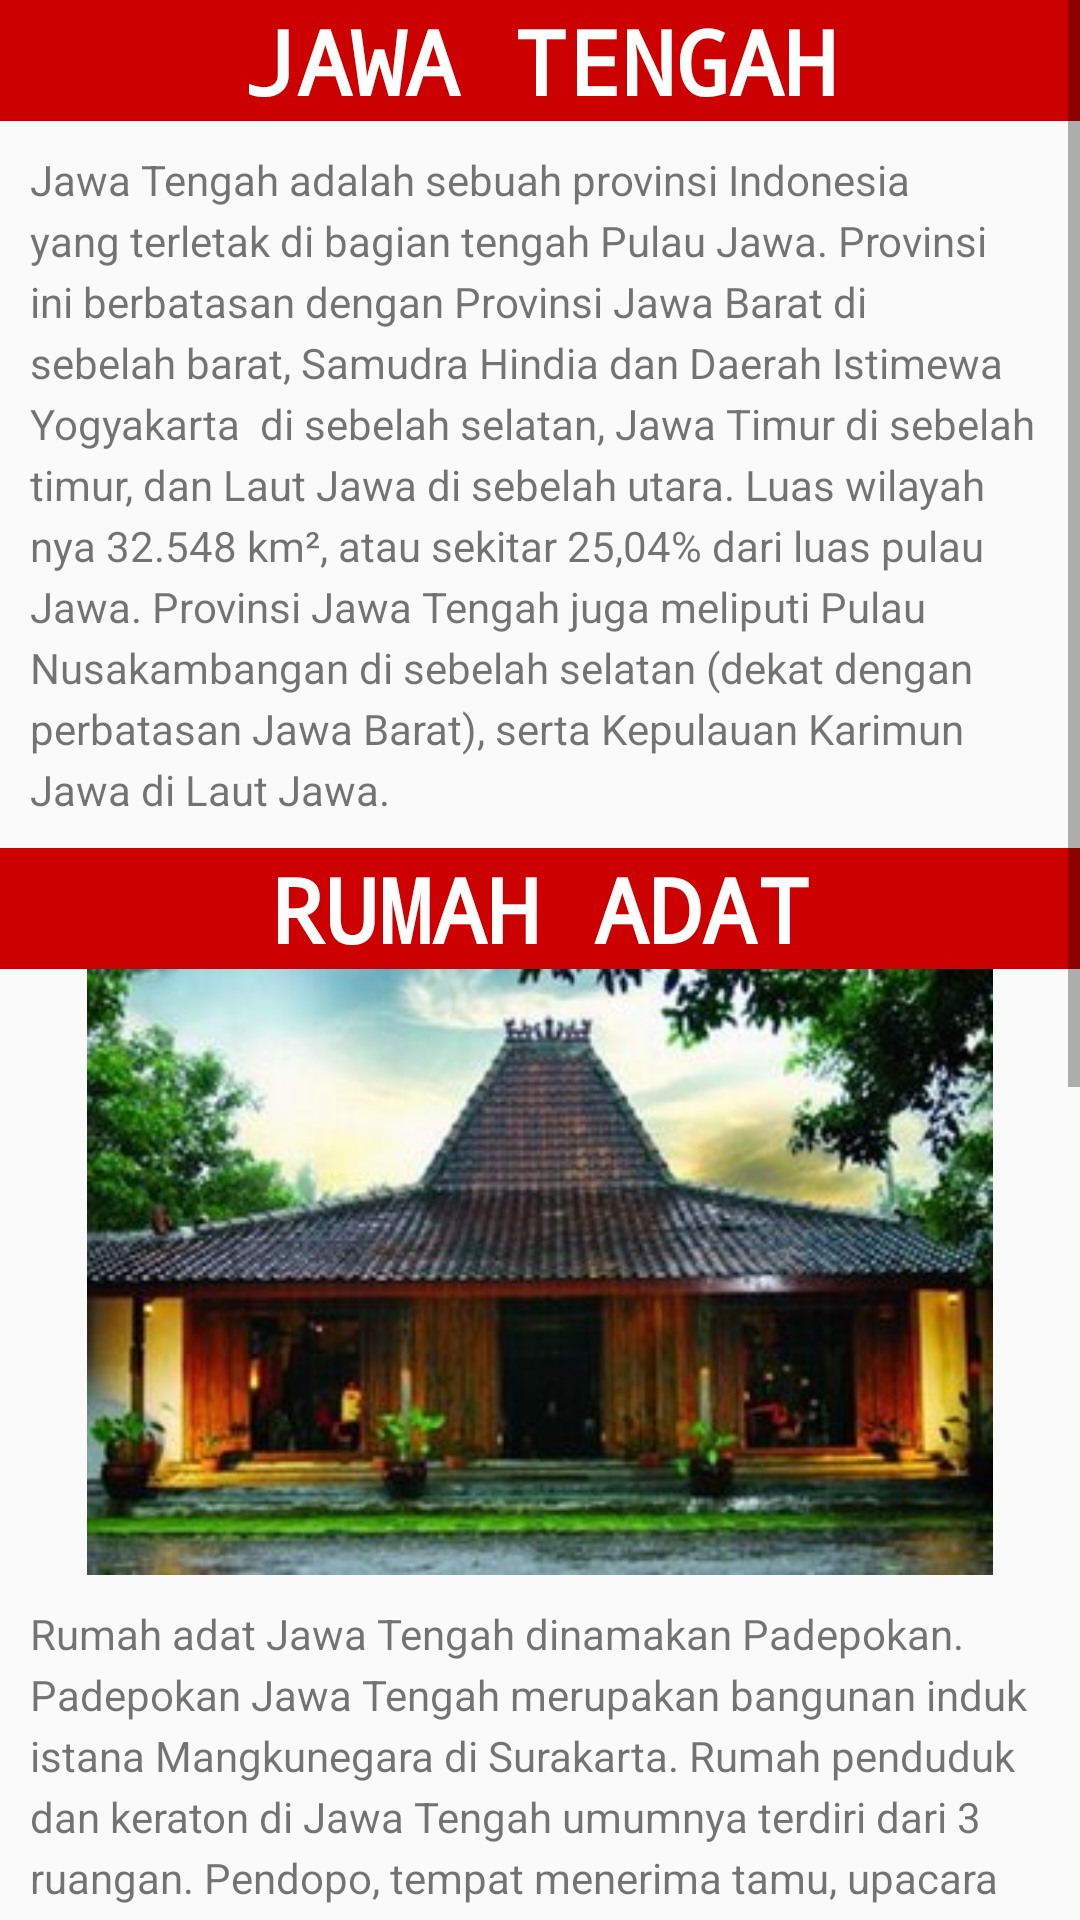

Layout XML and referenced resources for this Android screen:
<!-- AndroidManifest.xml: application theme AppTheme.NoActionBar -->
<!-- res/layout/jawatengah.xml -->
<?xml version="1.0" encoding="utf-8"?>
<ScrollView
    xmlns:android="http://schemas.android.com/apk/res/android"
    xmlns:app="http://schemas.android.com/apk/res-auto"
    android:layout_width="match_parent"
    android:layout_height="match_parent">

    <LinearLayout xmlns:android="http://schemas.android.com/apk/res/android"
        xmlns:app="http://schemas.android.com/apk/res-auto"
        android:layout_width="match_parent"
        android:layout_height="match_parent"
        android:orientation="vertical">

        <TextView
            android:id="@+id/textView13"
            android:layout_width="match_parent"
            android:layout_height="wrap_content"
            android:layout_alignParentLeft="true"
            android:layout_alignParentStart="true"
            android:layout_alignParentTop="true"
            android:background="@android:color/holo_red_dark"
            android:fontFamily="monospace"
            android:text="Jawa tengah"
            android:textAlignment="center"
            android:textAllCaps="true"
            android:textColor="@android:color/background_light"
            android:textSize="30sp"
            android:textStyle="bold" />

        <TextView
            android:id="@+id/textView15"
            android:layout_width="match_parent"
            android:layout_height="wrap_content"
            android:layout_alignParentBottom="true"
            android:layout_centerHorizontal="true"
            android:layout_margin="10dp"
            android:lineSpacingExtra="4sp"
            android:text="Jawa Tengah adalah sebuah provinsi Indonesia yang terletak di bagian tengah Pulau Jawa. Provinsi ini berbatasan dengan Provinsi Jawa Barat di sebelah barat, Samudra Hindia dan Daerah Istimewa Yogyakarta  di sebelah selatan, Jawa Timur di sebelah timur, dan Laut Jawa di sebelah utara. Luas wilayah nya 32.548 km², atau sekitar 25,04% dari luas pulau Jawa. Provinsi Jawa Tengah juga meliputi Pulau Nusakambangan di sebelah selatan (dekat dengan perbatasan Jawa Barat), serta Kepulauan Karimun Jawa di Laut Jawa. "
            android:textSize="14sp" />

        <TextView
            android:id="@+id/textView3"
            android:layout_width="match_parent"
            android:layout_height="wrap_content"
            android:layout_alignParentLeft="true"
            android:layout_alignParentStart="true"
            android:layout_alignParentTop="true"
            android:background="@android:color/holo_red_dark"
            android:fontFamily="monospace"
            android:text="Rumah Adat"
            android:textAlignment="center"
            android:textAllCaps="true"
            android:textColor="@android:color/background_light"
            android:textSize="30sp"
            android:textStyle="bold" />

        <ImageView
            android:id="@+id/imageView4"
            android:layout_width="match_parent"
            android:layout_height="202dp"
            android:layout_alignLeft="@+id/textView7"
            android:layout_alignStart="@+id/textView7"
            android:layout_alignTop="@+id/textView4"
            app:srcCompat="@drawable/rumahadat_jawatengah" />

        <TextView
            android:id="@+id/textView4"
            android:layout_width="match_parent"
            android:layout_height="wrap_content"
            android:layout_alignParentBottom="true"
            android:layout_centerHorizontal="true"
            android:layout_margin="10dp"
            android:lineSpacingExtra="4sp"
            android:text="Rumah adat Jawa Tengah dinamakan Padepokan. Padepokan Jawa Tengah merupakan bangunan induk istana Mangkunegara di Surakarta. Rumah penduduk dan keraton di Jawa Tengah umumnya terdiri dari 3 ruangan. Pendopo, tempat menerima tamu, upacara adat dan kesenian. Pringgitan untuk pagelaran wayang kulit. Dalem, tempat singgasana raja. "
            android:textSize="14sp" />

        <TextView
            android:id="@+id/textView7"
            android:layout_width="match_parent"
            android:layout_height="wrap_content"
            android:layout_alignLeft="@+id/textView11"
            android:layout_alignParentBottom="true"
            android:layout_alignStart="@+id/textView11"
            android:background="@android:color/holo_red_dark"
            android:fontFamily="monospace"
            android:text="Pakaian Adat"
            android:textAlignment="center"
            android:textAllCaps="true"
            android:textColor="@android:color/background_light"
            android:textSize="30sp"
            android:textStyle="bold" />

        <ImageView
            android:id="@+id/imageView"
            android:layout_width="match_parent"
            android:layout_height="202dp"
            android:layout_alignLeft="@+id/textView7"
            android:layout_alignStart="@+id/textView7"
            android:layout_alignTop="@+id/textView4"
            app:srcCompat="@drawable/pakaianadat_jateng" />

        <TextView
            android:id="@+id/textView11"
            android:layout_width="match_parent"
            android:layout_height="wrap_content"
            android:layout_alignParentLeft="true"
            android:layout_alignParentStart="true"
            android:layout_below="@+id/textView7"
            android:layout_margin="10dp"
            android:lineSpacingExtra="4sp"
            android:text="Pakaian adat untuk pria Jawa Tengah adalah penutup kepala yang disebut kuluk, berbaju jas sikepan, korset dan keris yang terselip di pinggang. Ia juga memakai kain batik dengan pola dan corak yang sama dengan wanitanya. Sedangkan wanitanya memakai kebaya panjang dengan kain batik. Perhiasannya berupa subang, kalung, gelang, dan cincin. Sanggulnya disebut bokor mengkureb yang diisi dengan daun pandan wangi."
            android:textSize="14sp" />

    </LinearLayout>
</ScrollView>
<!-- resources referenced by this layout -->
<resources>
  <!-- drawable pakaianadat_jateng: jpg bitmap (drawable, 54133 bytes) -->
  <!-- drawable rumahadat_jawatengah: jpg bitmap (drawable, 23571 bytes) -->
  <style name="AppTheme.NoActionBar" parent="Theme.AppCompat.Light.NoActionBar">
          
          <item name="windowNoTitle">true</item>
          <item name="windowActionBar">false</item>
          <item name="android:windowFullscreen">true</item>
          <item name="android:windowContentOverlay">@null</item>
          <item name="colorPrimary">@color/colorPrimary</item>
          <item name="colorPrimaryDark">@color/colorPrimaryDark</item>
          <item name="colorAccent">@color/colorAccent</item>
      </style>
  <color name="colorPrimary">#3f51b5</color>
  <color name="colorPrimaryDark">#303F9F</color>
  <color name="colorAccent">#ff4040</color>
</resources>
